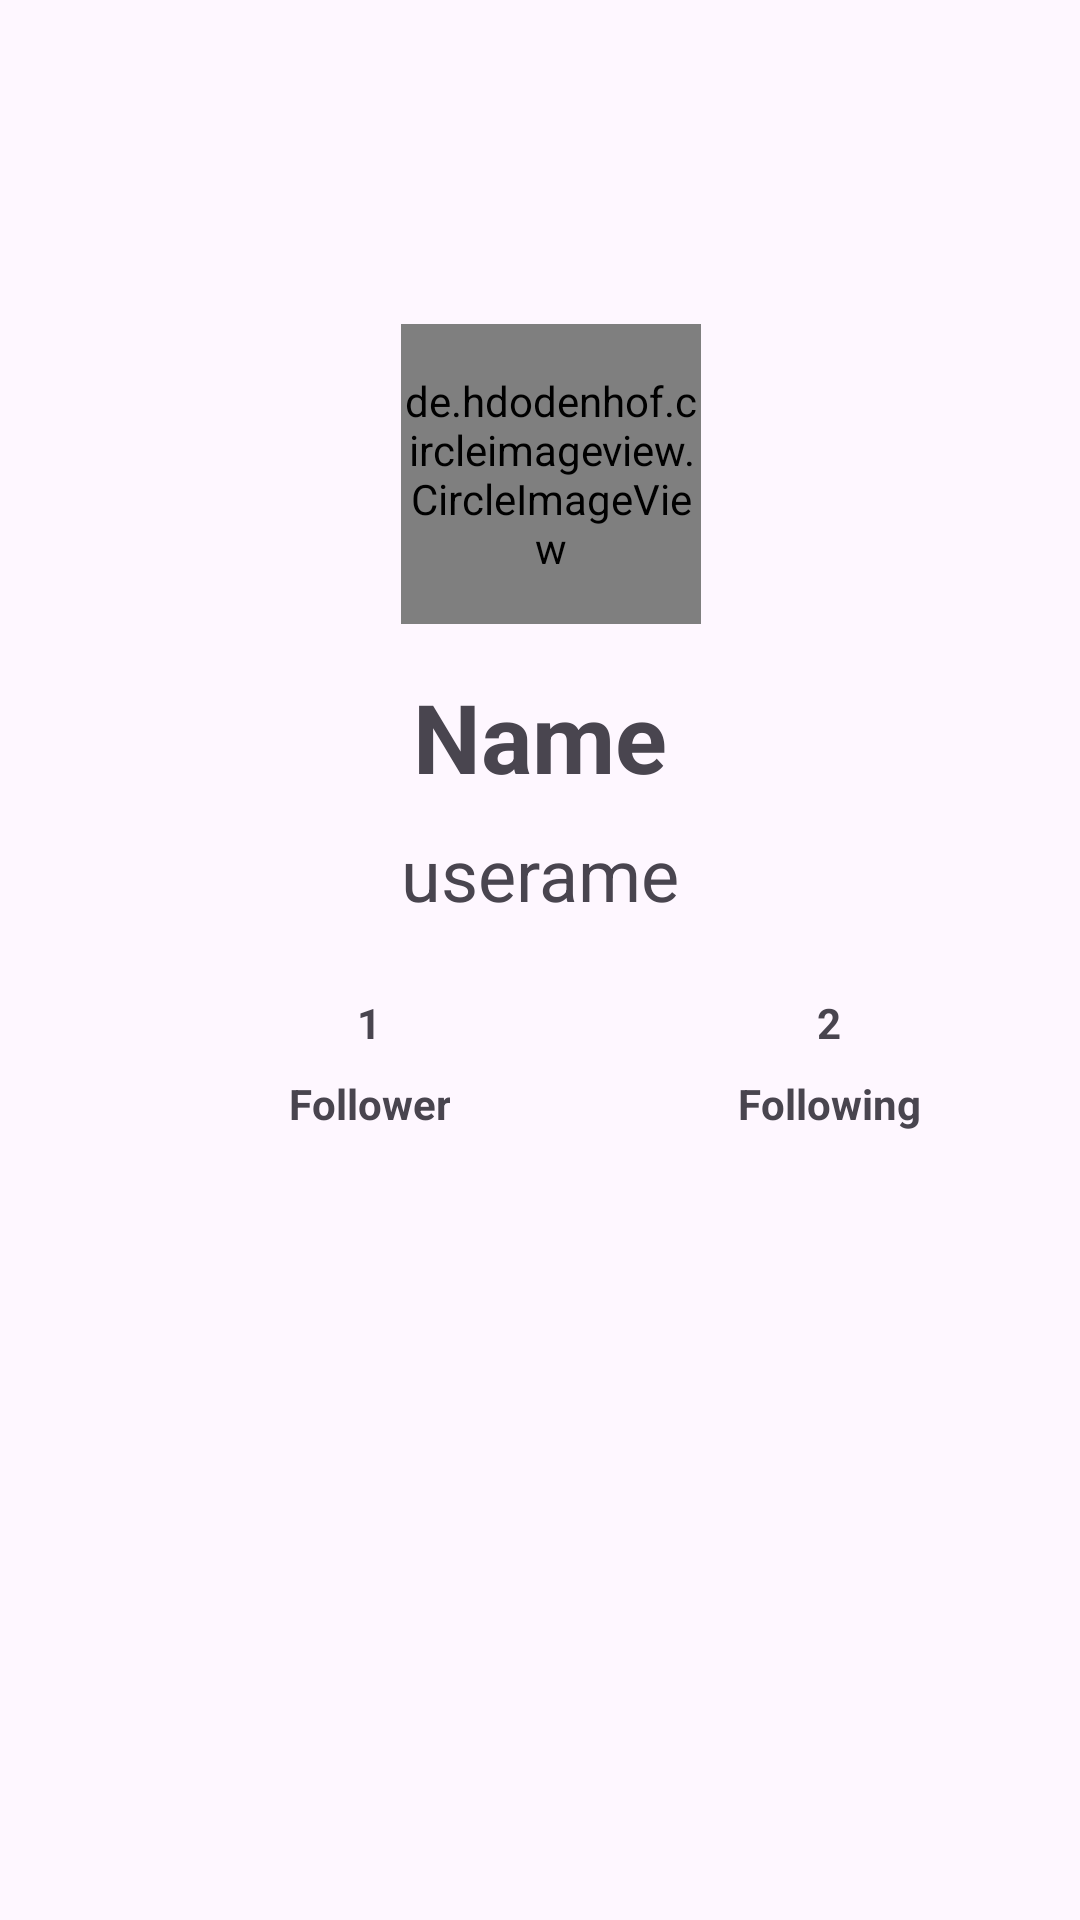

The Android layout XML behind this screen, and the referenced resources:
<!-- AndroidManifest.xml: application theme Theme.NavigationDanAPI -->
<!-- res/layout/activity_detail.xml -->
<?xml version="1.0" encoding="utf-8"?>
<androidx.constraintlayout.widget.ConstraintLayout xmlns:android="http://schemas.android.com/apk/res/android"
    xmlns:app="http://schemas.android.com/apk/res-auto"
    xmlns:tools="http://schemas.android.com/tools"
    android:layout_width="match_parent"
    android:layout_height="match_parent"
    tools:context=".DetailActivity">

    <de.hdodenhof.circleimageview.CircleImageView
        android:id="@+id/img_profile"
        android:layout_width="100dp"
        android:layout_height="100dp"
        android:layout_marginTop="108dp"
        android:scaleType="centerCrop"
        android:visibility="visible"
        app:layout_constraintEnd_toEndOf="parent"
        app:layout_constraintHorizontal_bias="0.514"
        app:layout_constraintStart_toStartOf="parent"
        app:layout_constraintTop_toTopOf="parent"
        tools:src="@tools:sample/avatars" />

    <TextView
        android:id="@+id/tv_name"
        android:layout_width="wrap_content"
        android:layout_height="wrap_content"
        android:text="@string/name"
        android:textSize="32sp"
        android:textStyle="bold"
        android:layout_marginStart="16dp"
        android:layout_marginEnd="16dp"
        android:layout_marginTop="16dp"
        app:layout_constraintTop_toBottomOf="@id/img_profile"
        app:layout_constraintStart_toStartOf="parent"
        app:layout_constraintEnd_toEndOf="parent"/>

    <TextView
        android:id="@+id/tv_username"
        android:layout_width="wrap_content"
        android:layout_height="wrap_content"
        android:text="@string/username"
        android:textSize="24sp"
        android:layout_marginTop="8dp"
        android:layout_marginStart="16dp"
        android:layout_marginEnd="16dp"
        app:layout_constraintTop_toBottomOf="@id/tv_name"
        app:layout_constraintStart_toStartOf="parent"
        app:layout_constraintEnd_toEndOf="parent"/>

    <LinearLayout
        android:id="@+id/count_information"
        android:layout_width="match_parent"
        android:layout_height="wrap_content"
        android:layout_marginTop="24dp"
        app:layout_constraintTop_toBottomOf="@id/tv_username"
        android:orientation="horizontal">

        <LinearLayout
            android:layout_width="wrap_content"
            android:layout_height="wrap_content"
            android:layout_marginStart="96dp"
            android:orientation="vertical">

            <TextView
                android:id="@+id/tv_followers_count"
                android:layout_width="match_parent"
                android:layout_height="wrap_content"
                android:text="@string/Follower_count"
                android:textStyle="bold"
                android:gravity="center"/>

            <TextView
                android:id="@+id/tv_followers"
                android:layout_width="wrap_content"
                android:layout_height="wrap_content"
                android:text="@string/Follower"
                android:textStyle="bold"
                android:gravity="center"
                android:layout_marginTop="8dp"/>
        </LinearLayout>

        <LinearLayout
            android:layout_width="wrap_content"
            android:layout_height="wrap_content"
            android:layout_marginStart="96dp"
            android:orientation="vertical">

            <TextView
                android:id="@+id/tv_following_count"
                android:layout_width="match_parent"
                android:layout_height="wrap_content"
                android:text="@string/Following_count"
                android:textStyle="bold"
                android:gravity="center"/>

            <TextView
                android:id="@+id/tv_following"
                android:layout_width="wrap_content"
                android:layout_height="wrap_content"
                android:text="@string/Following"
                android:textStyle="bold"
                android:gravity="center"
                android:layout_marginTop="8dp"/>
        </LinearLayout>

    </LinearLayout>

    <com.google.android.material.tabs.TabLayout
        android:id="@+id/tab"
        android:layout_width="match_parent"
        android:layout_height="wrap_content"
        android:background="@color/blue"
        android:layout_marginTop="24dp"
        app:layout_constraintTop_toBottomOf="@id/count_information"
        app:tabTextColor="@color/white"/>

    <androidx.viewpager2.widget.ViewPager2
        android:id="@+id/view_pager"
        android:layout_width="match_parent"
        android:layout_height="0dp"
        app:layout_constraintTop_toBottomOf="@id/tab"
        app:layout_constraintBottom_toBottomOf="parent"/>

    <ProgressBar
        android:id="@+id/progress_bar"
        android:layout_width="wrap_content"
        android:layout_height="wrap_content"
        style="?android:attr/progressBarStyle"
        android:visibility="gone"
        app:layout_constraintStart_toStartOf="parent"
        app:layout_constraintEnd_toEndOf="parent"
        app:layout_constraintTop_toTopOf="parent"
        app:layout_constraintBottom_toBottomOf="parent"
        tools:visibility="visible"/>
</androidx.constraintlayout.widget.ConstraintLayout>
<!-- resources referenced by this layout -->
<resources>
  <string name="Follower">Follower</string>
  <string name="Follower_count">1</string>
  <string name="Following">Following</string>
  <string name="Following_count">2</string>
  <string name="name">Name</string>
  <string name="username">userame</string>
  <style name="Theme.NavigationDanAPI" parent="Base.Theme.NavigationDanAPI" />
  <style name="Base.Theme.NavigationDanAPI" parent="Theme.Material3.DayNight.NoActionBar">
          
          
      </style>
  <!-- not gathered from this repository: default colours our renderer supplied (Android Studio template values) -->
  <color name="white">#FFFFFFFF</color>
</resources>
